Run: headless pygame with SDL's dummy video driver; simulated clock (each Clock.tick advances the game by its frame time, no real sleeping); random seed 0; keys injected as events and as key.get_pressed() state; no mouse input.
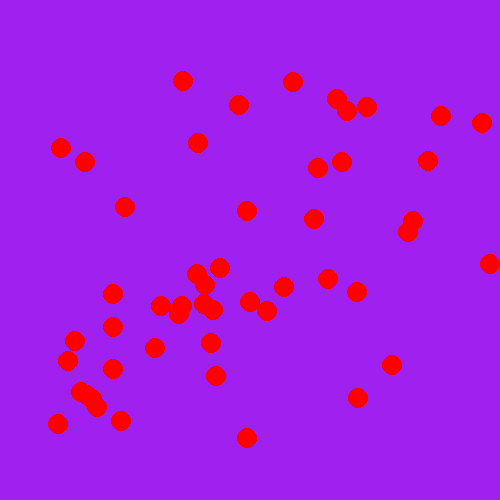
Frame 1 of 4 · flips 1–60 · no input
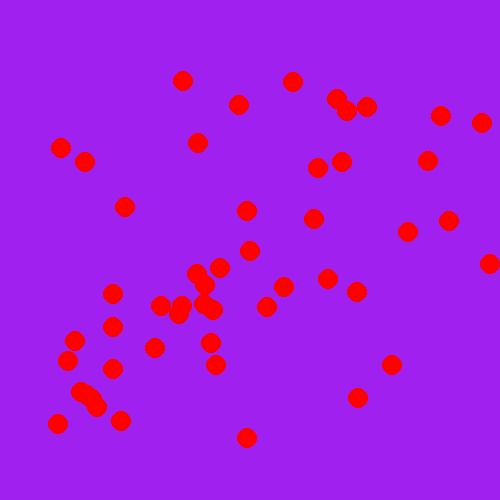
Frame 2 of 4 · flips 61–180 · tapped SPACE, RETURN · held RIGHT (→), D
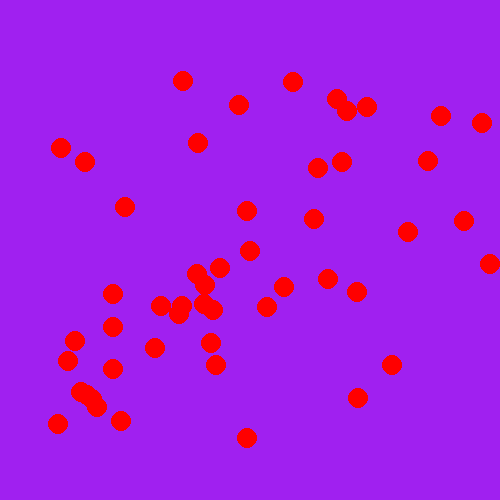
Frame 3 of 4 · flips 181–300 · held DOWN (↓), S
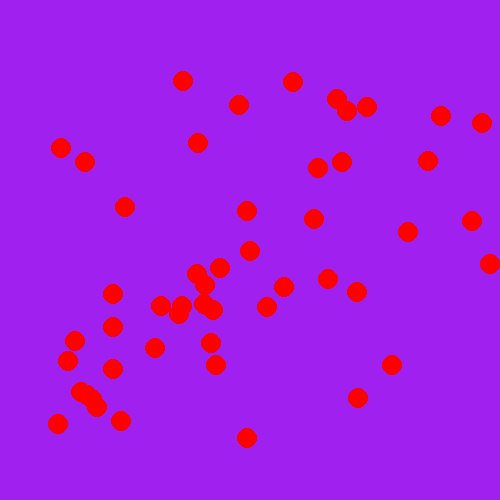
Frame 4 of 4 · flips 301–420 · held LEFT (←), A, UP (↑), W

The pygame program that drew these frames:

import pygame
import random
import math



class ParticuleAlpha:
    def __init__(self, taille, position,  vitesse, hitbox):
        self.taille = taille
        self.position = position
        self.vitesse = vitesse
        self.hitbox = hitbox

    def print(self):
        print(f"Taille :  {self.taille}\nPosition : {self.position[0]}, {self.position[1]}\n"
              f"Vitesse : {self.vitesse[0]}, {self.vitesse[1]}\nHitbox : {self.hitbox}\n")
        
    def Prochaine_position(self, dt):
        self.position[0] = self.position[0] + self.vitesse[0] * dt
        self.position[1] =  self.position[1] + self.vitesse[1] * dt
        return self

    def draw(self, screen):
        pygame.draw.circle(screen, "red", pygame.Vector2(self.position[0], self.position[1]), self.taille)



SCREEN_WIDTH, SCREEN_HEIGHT = 500, 500


# pygame setup
pygame.init()
screen = pygame.display.set_mode((SCREEN_WIDTH, SCREEN_WIDTH))
clock = pygame.time.Clock()
running = True
dt = 0

liste_particule_alpha = [ParticuleAlpha(10, [random.randint(50, 450), random.randint(50, 450)], [random.randint(0, 5), random.randint(0, 5)], [10]) for i in range(50)]

while running:
    pygame.time.delay(1000)
    # poll for events
    # pygame.QUIT event means the user clicked X to close your window
    for event in pygame.event.get():
        if event.type == pygame.QUIT:
            running = False

    # fill the screen with a color to wipe away anything from last frame
    
    screen.fill("purple")

    for p_alpha in liste_particule_alpha:
        p_alpha.Prochaine_position(0.05)

        if p_alpha.position[0] < 0:
            p_alpha.position[0] = 0
        if p_alpha.position[0] + p_alpha.taille > SCREEN_WIDTH:
            p_alpha.position[0] = SCREEN_WIDTH - p_alpha.taille
        if p_alpha.position[1] < 0:
            p_alpha.position[1] = 0
        if p_alpha.position[1]+ p_alpha.taille > SCREEN_HEIGHT:
            p_alpha.position[1] = SCREEN_HEIGHT - p_alpha.taille
            
        p_alpha.draw(screen)

        angle = math.atan2(p_alpha.position[1] + p_alpha.taille/2 - SCREEN_HEIGHT/2, p_alpha.position[0] + p_alpha.taille/2 - SCREEN_WIDTH/2)


        if p_alpha.position[0] <= 0 or p_alpha.position[0] + p_alpha.taille >= SCREEN_WIDTH:
            angle = math.pi - angle
        if p_alpha.position[1] <= 0 or p_alpha.position[1] + p_alpha.taille >= SCREEN_HEIGHT:
            angle = -angle

        p_alpha.vitesse[0] = p_alpha.vitesse[0] * math.cos(angle)
        p_alpha.vitesse[1] = p_alpha.vitesse[1] * math.sin(angle)

        # Met à jour la position de l'objet en fonction de l'angle de rebond
        p_alpha.position[0] += p_alpha.vitesse[0] * math.cos(angle)
        p_alpha.position[1] -= p_alpha.vitesse[1] * math.sin(angle)




    pygame.display.flip()

pygame.quit()
